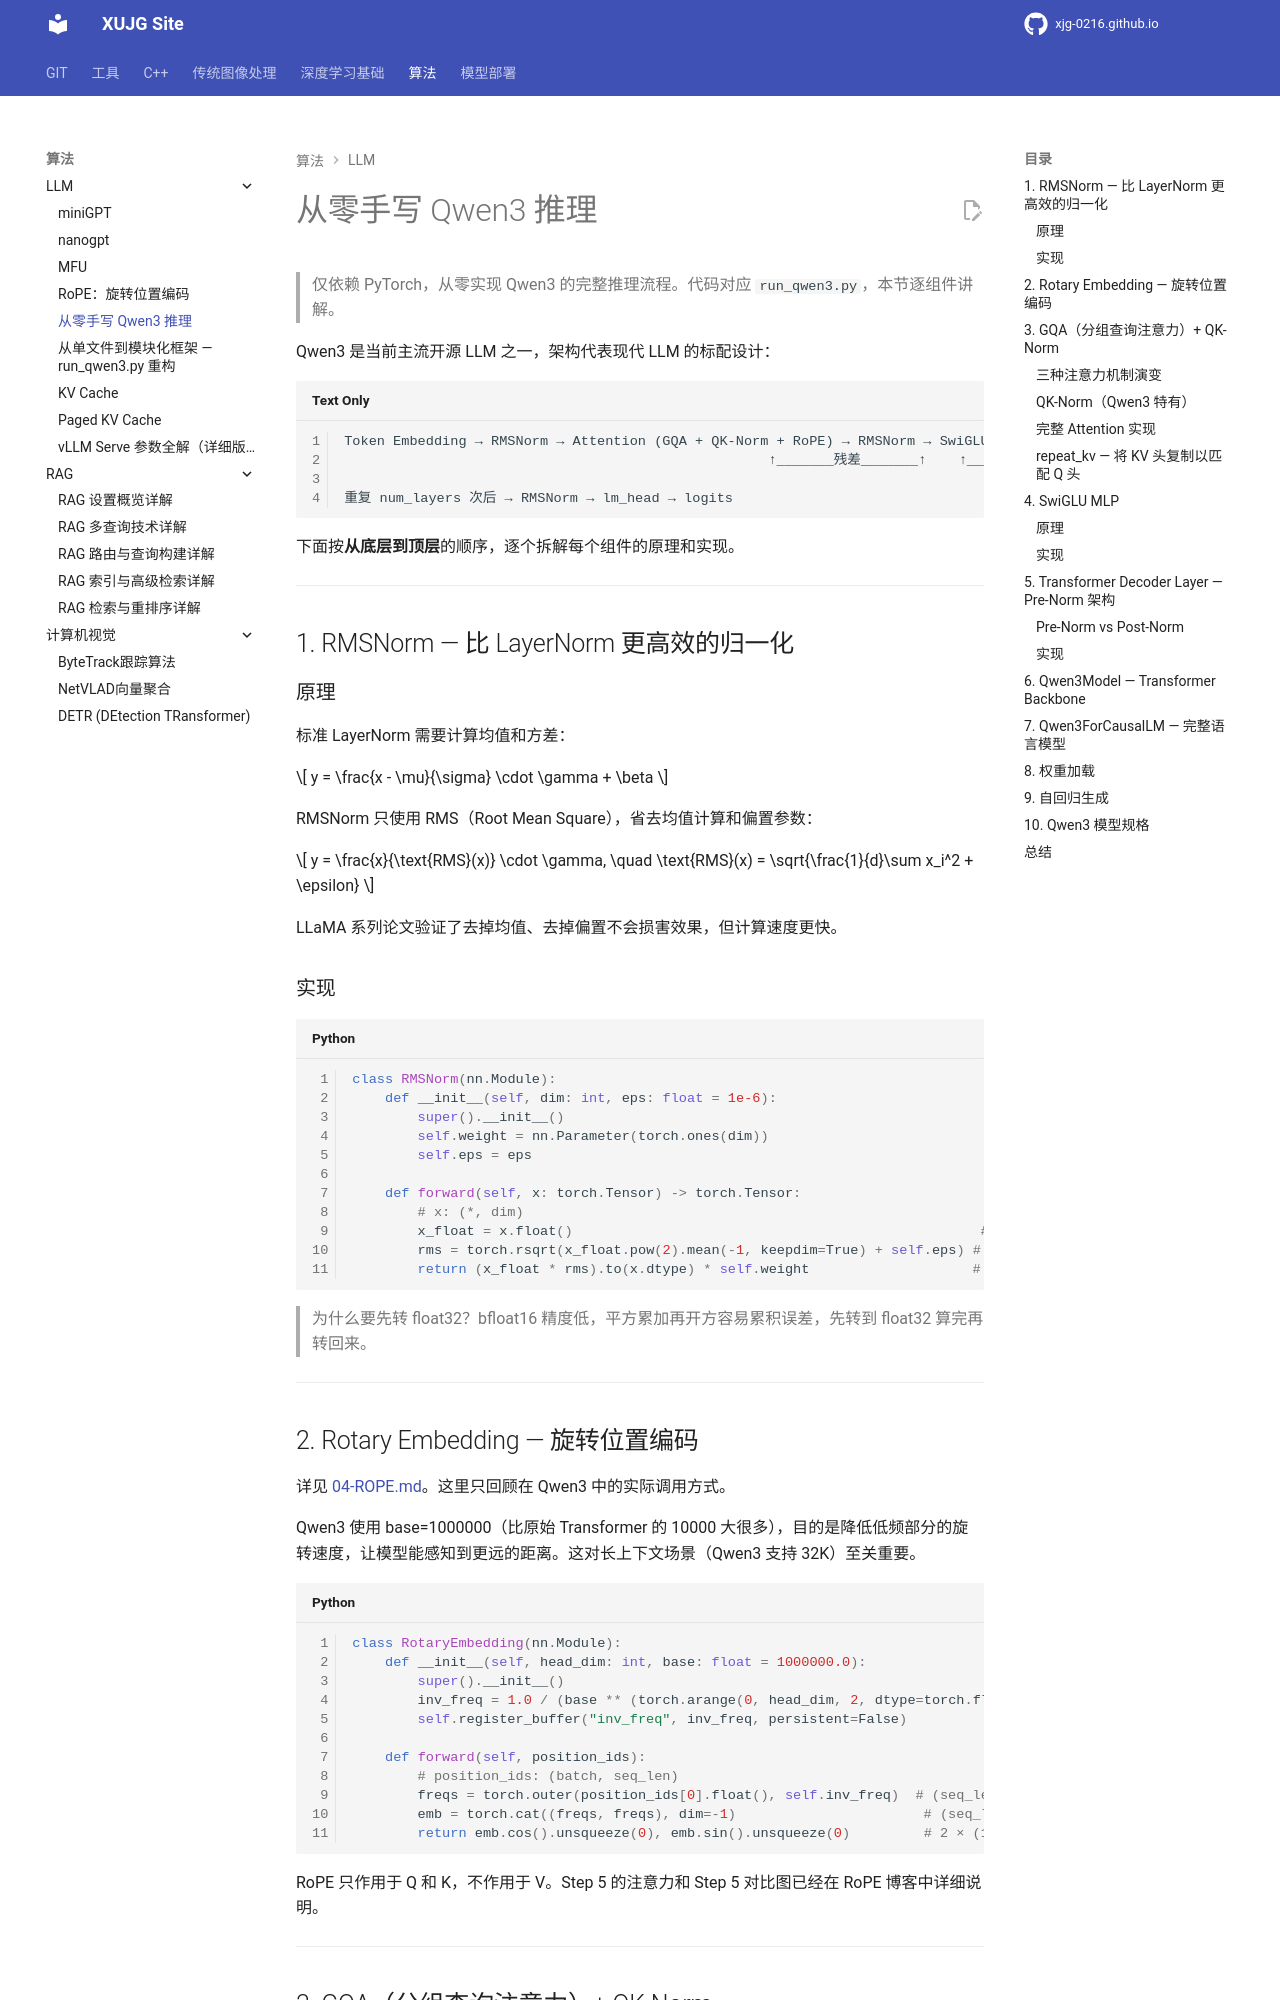

repository: xujg0216/xujg0216.github.io · page: algorithms/llm/05-run-qwen3/index.html · generator: mkdocs

# 从零手写 Qwen3 推理

> 仅依赖 PyTorch，从零实现 Qwen3 的完整推理流程。代码对应 `run_qwen3.py`，本节逐组件讲解。

Qwen3 是当前主流开源 LLM 之一，架构代表现代 LLM 的标配设计：

```
Token Embedding → RMSNorm → Attention (GQA + QK-Norm + RoPE) → RMSNorm → SwiGLU MLP
                                                    ↑_______残差_______↑    ↑___残差___↑

重复 num_layers 次后 → RMSNorm → lm_head → logits
```

下面按**从底层到顶层**的顺序，逐个拆解每个组件的原理和实现。

---

## 1. RMSNorm — 比 LayerNorm 更高效的归一化

### 原理

标准 LayerNorm 需要计算均值和方差：

$$
y = \frac{x - \mu}{\sigma} \cdot \gamma + \beta
$$

RMSNorm 只使用 RMS（Root Mean Square），省去均值计算和偏置参数：

$$
y = \frac{x}{\text{RMS}(x)} \cdot \gamma, \quad \text{RMS}(x) = \sqrt{\frac{1}{d}\sum x_i^2 + \epsilon}
$$

LLaMA 系列论文验证了去掉均值、去掉偏置不会损害效果，但计算速度更快。

### 实现

```python
class RMSNorm(nn.Module):
    def __init__(self, dim: int, eps: float = 1e-6):
        super().__init__()
        self.weight = nn.Parameter(torch.ones(dim))
        self.eps = eps

    def forward(self, x: torch.Tensor) -> torch.Tensor:
        # x: (*, dim)
        x_float = x.float()                                                  # (*, dim)
        rms = torch.rsqrt(x_float.pow(2).mean(-1, keepdim=True) + self.eps) # (*, 1)
        return (x_float * rms).to(x.dtype) * self.weight                    # (*, dim)
```

> 为什么要先转 float32？bfloat16 精度低，平方累加再开方容易累积误差，先转到 float32 算完再转回来。

---

## 2. Rotary Embedding — 旋转位置编码

详见 [04-ROPE.md](04-ROPE.md)。这里只回顾在 Qwen3 中的实际调用方式。

Qwen3 使用 base=1000000（比原始 Transformer 的 10000 大很多），目的是降低低频部分的旋转速度，让模型能感知到更远的距离。这对长上下文场景（Qwen3 支持 32K）至关重要。

```python
class RotaryEmbedding(nn.Module):
    def __init__(self, head_dim: int, base: float = 1000000.0):
        super().__init__()
        inv_freq = 1.0 / (base ** (torch.arange(0, head_dim, 2, dtype=torch.float32) / head_dim))
        self.register_buffer("inv_freq", inv_freq, persistent=False)

    def forward(self, position_ids):
        # position_ids: (batch, seq_len)
        freqs = torch.outer(position_ids[0].float(), self.inv_freq)  # (seq_len, head_dim/2)
        emb = torch.cat((freqs, freqs), dim=-1)                       # (seq_len, head_dim)
        return emb.cos().unsqueeze(0), emb.sin().unsqueeze(0)         # 2 × (1, seq_len, head_dim)
```

RoPE 只作用于 Q 和 K，不作用于 V。Step 5 的注意力和 Step 5 对比图已经在 RoPE 博客中详细说明。

---

## 3. GQA（分组查询注意力）+ QK-Norm

### 三种注意力机制演变

```
MHA (Multi-Head)          MQA (Multi-Query)         GQA (Grouped Query)
Q: [H] heads              Q: [H] heads              Q: [H] heads (e.g. 32)
K: [H] heads              K: [1] head               K: [K] heads (e.g. 8)
V: [H] heads              V: [1] head               V: [K] heads (e.g. 8)

每个 Q 头有独立 KV         所有 Q 头共享 1 组 KV      每 G=H/K 个 Q 头共享 1 组 KV
参数最多，质量好             参数最少，质量可能下降      折中方案 ← Qwen3 采用
```

Qwen3-8B 配置：32 个 Q heads，8 个 KV heads → 每 4 个 Q 头共享一组 KV。

### QK-Norm（Qwen3 特有）

在 RoPE 之前，对 Q 和 K 每个头做一次 RMSNorm：

```python
q = self.q_norm(q)  # 对每个 head_dim 做 RMSNorm
k = self.k_norm(k)
q, k = apply_rotary_pos_emb(q, k, cos, sin)
```

QK-Norm 的目的：稳定训练、防止 Q 或 K 的范数过大导致的注意力崩溃。这是 Qwen3 区别于 LLaMA 的一个设计选择。
